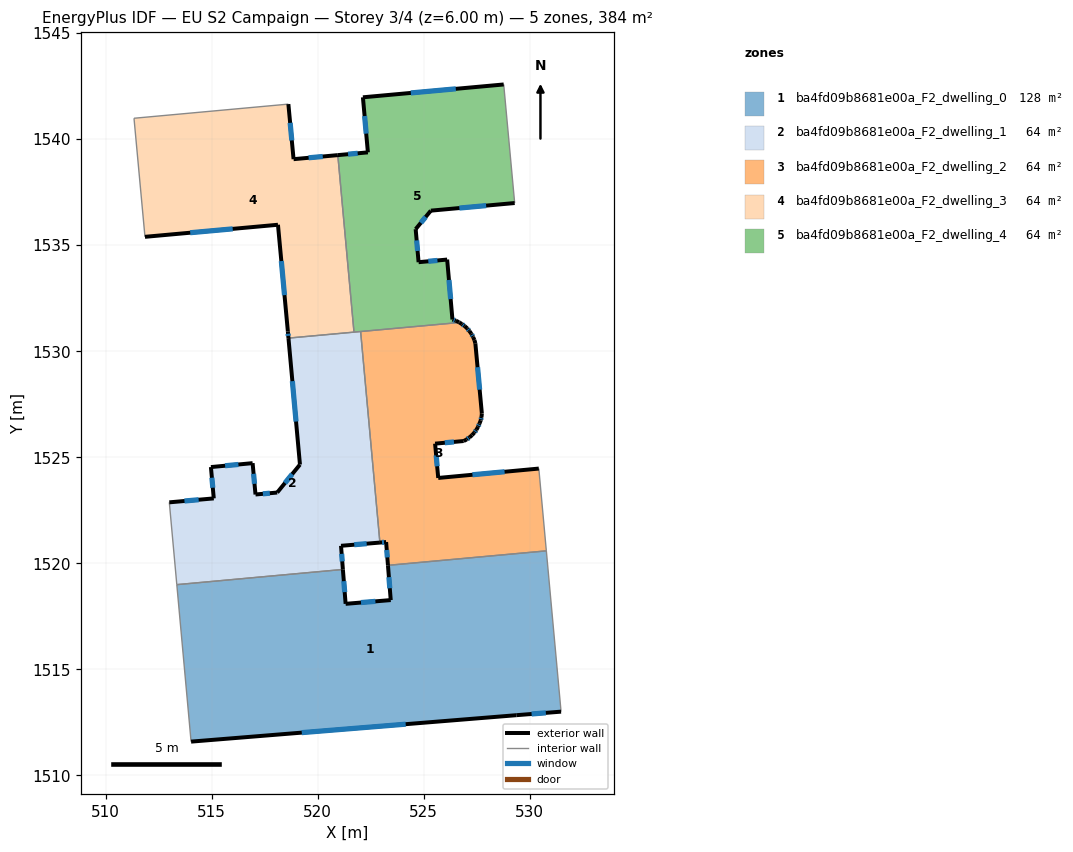
=== STOREY PLAN SPEC (per zone: floor XY polygon, exterior-wall plan segments, windows/doors) ===
zone 1: ba4fd09b8681e00a_F2_dwelling_0  (128.1 m²)
  floor: (530.78, 1520.59) (531.47, 1513.01) (529.36, 1512.84) (514.03, 1511.60) (513.35, 1519.00) (521.19, 1519.71) (521.31, 1518.09) (523.44, 1518.27) (523.31, 1519.91)
  exterior wall: (521.31, 1518.09) – (521.19, 1519.71)  [1.6 m]
    window: (521.27, 1518.64) – (521.23, 1519.16)  [0.5 m²]
  exterior wall: (523.44, 1518.27) – (521.31, 1518.09)  [2.1 m]
    window: (522.72, 1518.21) – (522.04, 1518.15)  [0.7 m²]
  exterior wall: (523.31, 1519.91) – (523.44, 1518.27)  [1.6 m]
    window: (523.35, 1519.35) – (523.40, 1518.83)  [0.5 m²]
  exterior wall: (529.36, 1512.84) – (531.47, 1513.01)  [2.1 m]
    window: (530.08, 1512.90) – (530.75, 1512.95)  [0.6 m²]
  exterior wall: (514.03, 1511.60) – (529.36, 1512.84)  [15.4 m]
    window: (519.25, 1512.02) – (524.15, 1512.42)  [4.7 m²]
  interior walls: 4
zone 2: ba4fd09b8681e00a_F2_dwelling_1  (64.0 m²)
  floor: (522.02, 1530.93) (522.93, 1520.98) (521.10, 1520.83) (521.19, 1519.71) (513.35, 1519.00) (513.00, 1522.88) (515.10, 1523.06) (514.96, 1524.54) (516.93, 1524.72) (517.06, 1523.25) (518.09, 1523.34) (519.16, 1524.66) (518.62, 1530.62)
  exterior wall: (515.10, 1523.06) – (513.00, 1522.88)  [2.1 m]
    window: (514.38, 1523.00) – (513.72, 1522.94)  [0.6 m²]
  exterior wall: (514.96, 1524.54) – (515.10, 1523.06)  [1.5 m]
    window: (515.01, 1524.04) – (515.05, 1523.57)  [0.5 m²]
  exterior wall: (516.93, 1524.72) – (514.96, 1524.54)  [2.0 m]
    window: (516.26, 1524.66) – (515.63, 1524.60)  [0.6 m²]
  exterior wall: (517.06, 1523.25) – (516.93, 1524.72)  [1.5 m]
    window: (517.02, 1523.75) – (516.98, 1524.22)  [0.5 m²]
  exterior wall: (518.09, 1523.34) – (517.06, 1523.25)  [1.0 m]
    window: (517.74, 1523.31) – (517.41, 1523.28)  [0.3 m²]
  exterior wall: (519.16, 1524.66) – (518.09, 1523.34)  [1.7 m]
    window: (518.80, 1524.21) – (518.45, 1523.79)  [0.5 m²]
  exterior wall: (518.62, 1530.62) – (519.16, 1524.66)  [6.0 m]
    window: (518.80, 1528.59) – (518.98, 1526.69)  [1.8 m²]
  exterior wall: (521.10, 1520.83) – (522.93, 1520.98)  [1.8 m]
    window: (521.72, 1520.88) – (522.31, 1520.93)  [0.6 m²]
  exterior wall: (521.19, 1519.71) – (521.10, 1520.83)  [1.1 m]
    window: (521.16, 1520.09) – (521.13, 1520.45)  [0.3 m²]
  interior walls: 5
zone 3: ba4fd09b8681e00a_F2_dwelling_2  (64.0 m²)
  floor: (527.43, 1530.38) (527.74, 1527.06) (527.72, 1526.90) (527.68, 1526.74) (527.62, 1526.59) (527.56, 1526.44) (527.48, 1526.30) (527.38, 1526.17) (527.27, 1526.04) (527.16, 1525.94) (527.02, 1525.84) (526.88, 1525.77) (525.53, 1525.64) (525.68, 1524.03) (530.42, 1524.47) (530.78, 1520.59) (523.31, 1519.91) (523.22, 1521.00) (522.93, 1520.98) (522.02, 1530.93) (526.68, 1531.36) (526.79, 1531.29) (526.93, 1531.19) (527.05, 1531.08) (527.15, 1530.95) (527.24, 1530.82) (527.32, 1530.67) (527.39, 1530.53)
  exterior wall: (527.24, 1530.82) – (527.15, 1530.95)  [0.2 m]
  exterior wall: (527.32, 1530.67) – (527.24, 1530.82)  [0.2 m]
    window: (527.30, 1530.72) – (527.27, 1530.77)  [0.1 m²]
  exterior wall: (527.39, 1530.53) – (527.32, 1530.67)  [0.2 m]
  exterior wall: (527.43, 1530.38) – (527.39, 1530.53)  [0.2 m]
  exterior wall: (527.74, 1527.06) – (527.43, 1530.38)  [3.3 m]
    window: (527.63, 1528.19) – (527.53, 1529.25)  [1.0 m²]
  exterior wall: (527.72, 1526.90) – (527.74, 1527.06)  [0.2 m]
  exterior wall: (527.68, 1526.74) – (527.72, 1526.90)  [0.2 m]
    window: (527.70, 1526.80) – (527.71, 1526.85)  [0.1 m²]
  exterior wall: (527.62, 1526.59) – (527.68, 1526.74)  [0.2 m]
  exterior wall: (527.56, 1526.44) – (527.62, 1526.59)  [0.2 m]
    window: (527.58, 1526.49) – (527.60, 1526.54)  [0.1 m²]
  exterior wall: (527.48, 1526.30) – (527.56, 1526.44)  [0.2 m]
  exterior wall: (527.38, 1526.17) – (527.48, 1526.30)  [0.2 m]
    window: (527.42, 1526.21) – (527.45, 1526.25)  [0.1 m²]
  exterior wall: (527.28, 1526.04) – (527.38, 1526.17)  [0.2 m]
  exterior wall: (527.16, 1525.94) – (527.28, 1526.04)  [0.2 m]
  exterior wall: (527.02, 1525.84) – (527.16, 1525.94)  [0.2 m]
    window: (527.07, 1525.87) – (527.11, 1525.91)  [0.1 m²]
  exterior wall: (526.88, 1525.77) – (527.02, 1525.84)  [0.2 m]
  exterior wall: (525.53, 1525.64) – (526.88, 1525.77)  [1.4 m]
    window: (525.99, 1525.69) – (526.42, 1525.73)  [0.4 m²]
  exterior wall: (525.68, 1524.03) – (525.53, 1525.64)  [1.6 m]
    window: (525.63, 1524.58) – (525.58, 1525.09)  [0.5 m²]
  exterior wall: (530.42, 1524.47) – (525.68, 1524.03)  [4.8 m]
    window: (528.81, 1524.32) – (527.29, 1524.18)  [1.5 m²]
  exterior wall: (523.22, 1521.00) – (523.31, 1519.91)  [1.1 m]
    window: (523.25, 1520.63) – (523.28, 1520.28)  [0.3 m²]
  exterior wall: (522.93, 1520.98) – (523.22, 1521.00)  [0.3 m]
    window: (523.03, 1520.99) – (523.12, 1521.00)  [0.1 m²]
  exterior wall: (526.79, 1531.29) – (526.68, 1531.36)  [0.1 m]
  exterior wall: (526.93, 1531.19) – (526.79, 1531.29)  [0.2 m]
    window: (526.88, 1531.22) – (526.84, 1531.25)  [0.1 m²]
  exterior wall: (527.05, 1531.08) – (526.93, 1531.19)  [0.2 m]
  exterior wall: (527.15, 1530.95) – (527.05, 1531.08)  [0.2 m]
    window: (527.11, 1531.00) – (527.08, 1531.04)  [0.1 m²]
  interior walls: 4
zone 4: ba4fd09b8681e00a_F2_dwelling_3  (64.0 m²)
  floor: (520.95, 1539.25) (521.71, 1530.90) (518.62, 1530.62) (518.59, 1530.93) (518.12, 1535.96) (511.85, 1535.39) (511.34, 1540.99) (518.61, 1541.65) (518.86, 1539.06)
  exterior wall: (511.85, 1535.39) – (518.12, 1535.96)  [6.3 m]
    window: (513.99, 1535.59) – (515.99, 1535.77)  [1.9 m²]
  exterior wall: (518.86, 1539.06) – (518.61, 1541.65)  [2.6 m]
    window: (518.78, 1539.94) – (518.70, 1540.77)  [0.8 m²]
  exterior wall: (520.95, 1539.25) – (518.86, 1539.06)  [2.1 m]
    window: (520.24, 1539.18) – (519.57, 1539.12)  [0.6 m²]
  exterior wall: (518.59, 1530.93) – (518.62, 1530.62)  [0.3 m]
    window: (518.60, 1530.83) – (518.61, 1530.73)  [0.1 m²]
  exterior wall: (518.12, 1535.96) – (518.59, 1530.93)  [5.1 m]
    window: (518.28, 1534.25) – (518.43, 1532.64)  [1.5 m²]
  interior walls: 4
zone 5: ba4fd09b8681e00a_F2_dwelling_4  (64.0 m²)
  floor: (528.77, 1542.58) (529.28, 1536.99) (525.33, 1536.63) (524.62, 1535.76) (524.75, 1534.20) (526.10, 1534.32) (526.35, 1531.50) (526.51, 1531.44) (526.65, 1531.37) (526.68, 1531.36) (522.02, 1530.93) (521.71, 1530.90) (520.95, 1539.25) (522.36, 1539.38) (522.13, 1541.97)
  exterior wall: (522.36, 1539.38) – (520.95, 1539.25)  [1.4 m]
    window: (521.88, 1539.33) – (521.43, 1539.29)  [0.4 m²]
  exterior wall: (522.13, 1541.97) – (522.36, 1539.38)  [2.6 m]
    window: (522.21, 1541.09) – (522.28, 1540.26)  [0.8 m²]
  exterior wall: (528.77, 1542.58) – (522.13, 1541.97)  [6.7 m]
    window: (526.51, 1542.37) – (524.39, 1542.18)  [2.0 m²]
  exterior wall: (525.33, 1536.63) – (529.28, 1536.99)  [4.0 m]
    window: (526.68, 1536.75) – (527.94, 1536.87)  [1.2 m²]
  exterior wall: (524.62, 1535.76) – (525.33, 1536.63)  [1.1 m]
    window: (524.86, 1536.05) – (525.09, 1536.33)  [0.3 m²]
  exterior wall: (524.75, 1534.20) – (524.62, 1535.76)  [1.6 m]
    window: (524.71, 1534.73) – (524.66, 1535.23)  [0.5 m²]
  exterior wall: (526.10, 1534.32) – (524.75, 1534.20)  [1.4 m]
    window: (525.64, 1534.28) – (525.21, 1534.24)  [0.4 m²]
  exterior wall: (526.35, 1531.50) – (526.10, 1534.32)  [2.8 m]
    window: (526.27, 1532.46) – (526.19, 1533.36)  [0.9 m²]
  exterior wall: (526.51, 1531.44) – (526.35, 1531.50)  [0.2 m]
    window: (526.46, 1531.46) – (526.40, 1531.48)  [0.1 m²]
  exterior wall: (526.65, 1531.37) – (526.51, 1531.44)  [0.2 m]
  exterior wall: (526.68, 1531.36) – (526.65, 1531.37)  [0.0 m]
  interior walls: 4

=== DERIVED (storey summary) ===
Building: EU S2 Campaign
Storey: 3 of 4  (floor level z = 6.00 m)
Storey gross floor area: 384.2 m²
Zones on this storey: 5
  - ba4fd09b8681e00a_F2_dwelling_0: floor 128.1 m²; exterior wall 22.9 m (68.7 m²); 5 window(s) 7.0 m²; WWR 10.2%
  - ba4fd09b8681e00a_F2_dwelling_1: floor 64.0 m²; exterior wall 18.7 m (56.2 m²); 9 window(s) 5.7 m²; WWR 10.2%
  - ba4fd09b8681e00a_F2_dwelling_2: floor 64.0 m²; exterior wall 15.4 m (46.1 m²); 13 window(s) 4.2 m²; WWR 9.1%
  - ba4fd09b8681e00a_F2_dwelling_3: floor 64.0 m²; exterior wall 16.4 m (49.1 m²); 5 window(s) 5.0 m²; WWR 10.2%
  - ba4fd09b8681e00a_F2_dwelling_4: floor 64.0 m²; exterior wall 21.9 m (65.7 m²); 9 window(s) 6.7 m²; WWR 10.1%
Zone adjacency (shared interzone walls):
  - ba4fd09b8681e00a_F2_dwelling_0 ↔ ba4fd09b8681e00a_F2_dwelling_1
  - ba4fd09b8681e00a_F2_dwelling_0 ↔ ba4fd09b8681e00a_F2_dwelling_2
  - ba4fd09b8681e00a_F2_dwelling_1 ↔ ba4fd09b8681e00a_F2_dwelling_2
  - ba4fd09b8681e00a_F2_dwelling_1 ↔ ba4fd09b8681e00a_F2_dwelling_3
  - ba4fd09b8681e00a_F2_dwelling_1 ↔ ba4fd09b8681e00a_F2_dwelling_4
  - ba4fd09b8681e00a_F2_dwelling_2 ↔ ba4fd09b8681e00a_F2_dwelling_4
  - ba4fd09b8681e00a_F2_dwelling_3 ↔ ba4fd09b8681e00a_F2_dwelling_4